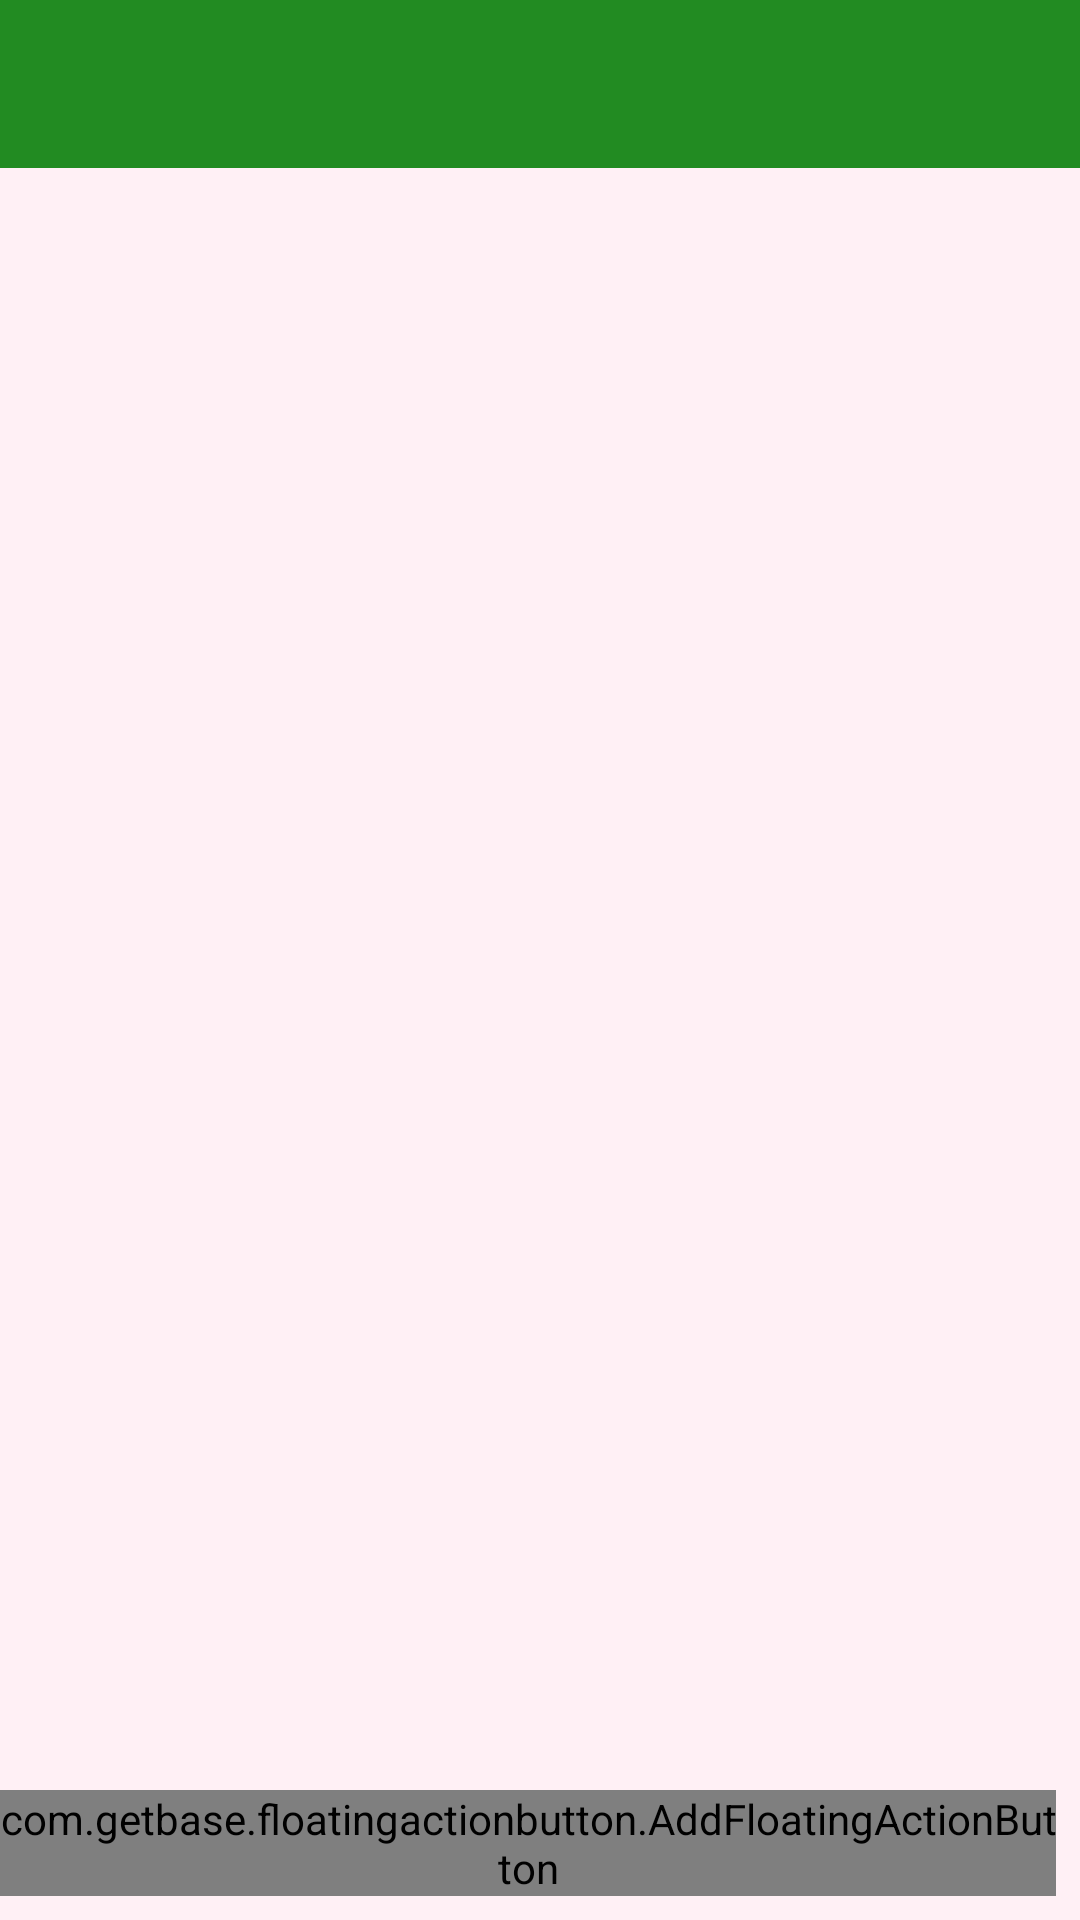

Produce the Android XML layout that renders to this screen, including the resource entries it uses.
<!-- AndroidManifest.xml: application theme AppTheme -->
<!-- res/layout/activity_main.xml -->
<?xml version="1.0" encoding="utf-8"?>
<RelativeLayout
    xmlns:android="http://schemas.android.com/apk/res/android"
    xmlns:tools="http://schemas.android.com/tools"
    xmlns:app="http://schemas.android.com/apk/res-auto"
    xmlns:fab="http://schemas.android.com/apk/res-auto"
    android:layout_width="match_parent"
    android:layout_height="match_parent"
    tools:context=".MainActivity">

    <android.support.v7.widget.Toolbar
        android:id="@+id/toolbar"
        android:layout_height="wrap_content"
        android:layout_width="match_parent"
        android:minHeight="?attr/actionBarSize"
        app:popupTheme="@style/ThemeOverlay.AppCompat.Light"
        app:contentInsetLeft="0dp"
        app:contentInsetStart="16dp"
        app:theme="@style/ThemeOverlay.AppCompat.Dark.ActionBar"
        android:background="?attr/colorPrimary" />

    <android.support.v7.widget.RecyclerView
        android:id="@+id/reminder_list"
        android:layout_below="@+id/toolbar"
        android:layout_width="match_parent"
        android:layout_height="match_parent" />

    <TextView
        android:id="@+id/no_reminder_text"
        android:layout_width="match_parent"
        android:layout_height="wrap_content"
        android:layout_centerInParent="true"
        android:padding="16dp"
        android:gravity="center"
        android:visibility="gone"
        android:text="@string/no_reminders"/>

    <View
        android:layout_width="match_parent"
        android:layout_height="2dp"
        android:layout_below="@+id/toolbar"
        android:background="@drawable/toolbar_dropshadow" />

    <com.getbase.floatingactionbutton.AddFloatingActionButton
        android:id="@+id/add_reminder"
        android:layout_width="wrap_content"
        android:layout_height="wrap_content"
        android:layout_alignParentBottom="true"
        android:clickable="true"
        fab:fab_colorNormal="@color/colorAccent"
        fab:fab_colorPressed="@color/colorPrimary"
        android:layout_alignParentRight="true"
        android:layout_marginBottom="8dp"
        android:layout_marginRight="8dp"/>

</RelativeLayout>
<!-- resources referenced by this layout -->
<resources>
  <color name="colorAccent">#e64629</color>
  <color name="colorPrimary">#228B22</color>
  <string name="no_reminders"> Bạn chưa có nhắc nhở nào !</string>
  <style name="AppTheme" parent="Theme.AppCompat.DayNight.NoActionBar">
          
          <item name="colorPrimary">@color/colorPrimary</item>
          <item name="colorPrimaryDark">@color/colorPrimaryDark</item>
          <item name="colorAccent">@color/colorAccent</item>
          <item name="actionModeBackground">@color/colorPrimaryDark</item>
  
          <item name="android:colorBackground">@color/lavenderBlush</item>
          <item name="android:windowNoTitle">true</item>
  
  
      </style>
  <color name="colorPrimaryDark">#114711</color>
  <color name="lavenderBlush">#FFF0F5</color>
</resources>
